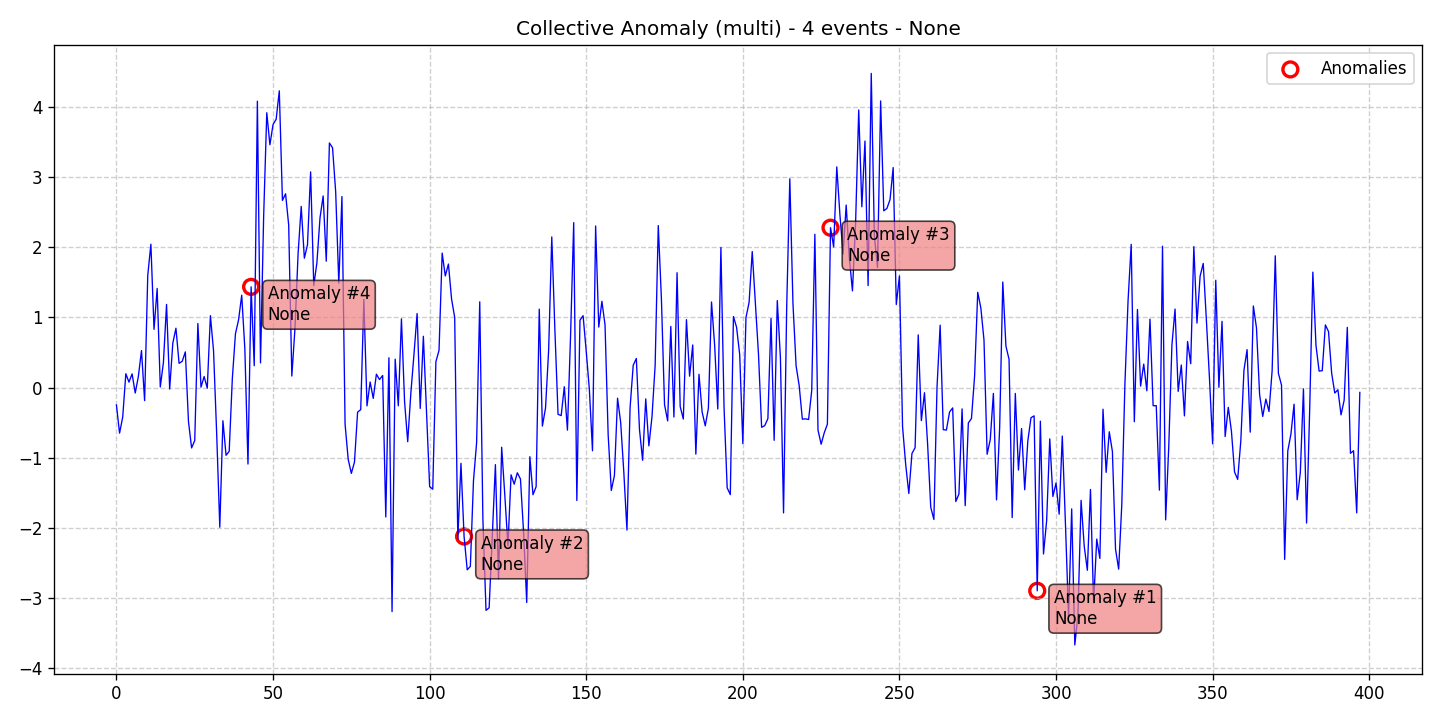

The file beside this chart, header and first rows:
data, stationary, det_lin_up, det_lin_down, det_quad, det_cubic, det_exp, det_damped, stoc_trend, volatility, single_seas, multiple_seas, point_anom_single, point_anom_multi, collect_anom, context_anom, mean_shift, var_shift, trend_shift, date, is_break, is_anomaly, is_multi, location_beginning
-0.2488, 0, 0, 0, 0, 0, 0, 0, 0, 0, 0, 0, 0, 0, 1, 0, 0, 0, 0, 2020-01-01, 0, 0, 1, 0
-0.6502, 0, 0, 0, 0, 0, 0, 0, 0, 0, 0, 0, 0, 0, 1, 0, 0, 0, 0, 2020-01-02, 0, 0, 1, 0
-0.4219, 0, 0, 0, 0, 0, 0, 0, 0, 0, 0, 0, 0, 0, 1, 0, 0, 0, 0, 2020-01-03, 0, 0, 1, 0
0.1963, 0, 0, 0, 0, 0, 0, 0, 0, 0, 0, 0, 0, 0, 1, 0, 0, 0, 0, 2020-01-04, 0, 0, 1, 0
0.07676, 0, 0, 0, 0, 0, 0, 0, 0, 0, 0, 0, 0, 0, 1, 0, 0, 0, 0, 2020-01-05, 0, 0, 1, 0
0.1945, 0, 0, 0, 0, 0, 0, 0, 0, 0, 0, 0, 0, 0, 1, 0, 0, 0, 0, 2020-01-06, 0, 0, 1, 0
-0.07851, 0, 0, 0, 0, 0, 0, 0, 0, 0, 0, 0, 0, 0, 1, 0, 0, 0, 0, 2020-01-07, 0, 0, 1, 0
0.1579, 0, 0, 0, 0, 0, 0, 0, 0, 0, 0, 0, 0, 0, 1, 0, 0, 0, 0, 2020-01-08, 0, 0, 1, 0
0.5271, 0, 0, 0, 0, 0, 0, 0, 0, 0, 0, 0, 0, 0, 1, 0, 0, 0, 0, 2020-01-09, 0, 0, 1, 0
-0.1867, 0, 0, 0, 0, 0, 0, 0, 0, 0, 0, 0, 0, 0, 1, 0, 0, 0, 0, 2020-01-10, 0, 0, 1, 0
1.598, 0, 0, 0, 0, 0, 0, 0, 0, 0, 0, 0, 0, 0, 1, 0, 0, 0, 0, 2020-01-11, 0, 0, 1, 0
2.043, 0, 0, 0, 0, 0, 0, 0, 0, 0, 0, 0, 0, 0, 1, 0, 0, 0, 0, 2020-01-12, 0, 0, 1, 0
0.8285, 0, 0, 0, 0, 0, 0, 0, 0, 0, 0, 0, 0, 0, 1, 0, 0, 0, 0, 2020-01-13, 0, 0, 1, 0
1.411, 0, 0, 0, 0, 0, 0, 0, 0, 0, 0, 0, 0, 0, 1, 0, 0, 0, 0, 2020-01-14, 0, 0, 1, 0
0.00805, 0, 0, 0, 0, 0, 0, 0, 0, 0, 0, 0, 0, 0, 1, 0, 0, 0, 0, 2020-01-15, 0, 0, 1, 0
0.3567, 0, 0, 0, 0, 0, 0, 0, 0, 0, 0, 0, 0, 0, 1, 0, 0, 0, 0, 2020-01-16, 0, 0, 1, 0
1.184, 0, 0, 0, 0, 0, 0, 0, 0, 0, 0, 0, 0, 0, 1, 0, 0, 0, 0, 2020-01-17, 0, 0, 1, 0
-0.02141, 0, 0, 0, 0, 0, 0, 0, 0, 0, 0, 0, 0, 0, 1, 0, 0, 0, 0, 2020-01-18, 0, 0, 1, 0
0.6329, 0, 0, 0, 0, 0, 0, 0, 0, 0, 0, 0, 0, 0, 1, 0, 0, 0, 0, 2020-01-19, 0, 0, 1, 0
0.8452, 0, 0, 0, 0, 0, 0, 0, 0, 0, 0, 0, 0, 0, 1, 0, 0, 0, 0, 2020-01-20, 0, 0, 1, 0
0.3451, 0, 0, 0, 0, 0, 0, 0, 0, 0, 0, 0, 0, 0, 1, 0, 0, 0, 0, 2020-01-21, 0, 0, 1, 0
0.3734, 0, 0, 0, 0, 0, 0, 0, 0, 0, 0, 0, 0, 0, 1, 0, 0, 0, 0, 2020-01-22, 0, 0, 1, 0
0.5078, 0, 0, 0, 0, 0, 0, 0, 0, 0, 0, 0, 0, 0, 1, 0, 0, 0, 0, 2020-01-23, 0, 0, 1, 0
-0.4856, 0, 0, 0, 0, 0, 0, 0, 0, 0, 0, 0, 0, 0, 1, 0, 0, 0, 0, 2020-01-24, 0, 0, 1, 0
-0.8611, 0, 0, 0, 0, 0, 0, 0, 0, 0, 0, 0, 0, 0, 1, 0, 0, 0, 0, 2020-01-25, 0, 0, 1, 0
-0.7554, 0, 0, 0, 0, 0, 0, 0, 0, 0, 0, 0, 0, 0, 1, 0, 0, 0, 0, 2020-01-26, 0, 0, 1, 0
0.9123, 0, 0, 0, 0, 0, 0, 0, 0, 0, 0, 0, 0, 0, 1, 0, 0, 0, 0, 2020-01-27, 0, 0, 1, 0
0.004987, 0, 0, 0, 0, 0, 0, 0, 0, 0, 0, 0, 0, 0, 1, 0, 0, 0, 0, 2020-01-28, 0, 0, 1, 0
0.1565, 0, 0, 0, 0, 0, 0, 0, 0, 0, 0, 0, 0, 0, 1, 0, 0, 0, 0, 2020-01-29, 0, 0, 1, 0
-0.009056, 0, 0, 0, 0, 0, 0, 0, 0, 0, 0, 0, 0, 0, 1, 0, 0, 0, 0, 2020-01-30, 0, 0, 1, 0
1.024, 0, 0, 0, 0, 0, 0, 0, 0, 0, 0, 0, 0, 0, 1, 0, 0, 0, 0, 2020-01-31, 0, 0, 1, 0
0.5277, 0, 0, 0, 0, 0, 0, 0, 0, 0, 0, 0, 0, 0, 1, 0, 0, 0, 0, 2020-02-01, 0, 0, 1, 0
-0.6505, 0, 0, 0, 0, 0, 0, 0, 0, 0, 0, 0, 0, 0, 1, 0, 0, 0, 0, 2020-02-02, 0, 0, 1, 0
-1.991, 0, 0, 0, 0, 0, 0, 0, 0, 0, 0, 0, 0, 0, 1, 0, 0, 0, 0, 2020-02-03, 0, 0, 1, 0
-0.4734, 0, 0, 0, 0, 0, 0, 0, 0, 0, 0, 0, 0, 0, 1, 0, 0, 0, 0, 2020-02-04, 0, 0, 1, 0
-0.9657, 0, 0, 0, 0, 0, 0, 0, 0, 0, 0, 0, 0, 0, 1, 0, 0, 0, 0, 2020-02-05, 0, 0, 1, 0
-0.9091, 0, 0, 0, 0, 0, 0, 0, 0, 0, 0, 0, 0, 0, 1, 0, 0, 0, 0, 2020-02-06, 0, 0, 1, 0
0.1255, 0, 0, 0, 0, 0, 0, 0, 0, 0, 0, 0, 0, 0, 1, 0, 0, 0, 0, 2020-02-07, 0, 0, 1, 0
0.7659, 0, 0, 0, 0, 0, 0, 0, 0, 0, 0, 0, 0, 0, 1, 0, 0, 0, 0, 2020-02-08, 0, 0, 1, 0
0.9664, 0, 0, 0, 0, 0, 0, 0, 0, 0, 0, 0, 0, 0, 1, 0, 0, 0, 0, 2020-02-09, 0, 0, 1, 0
1.316, 0, 0, 0, 0, 0, 0, 0, 0, 0, 0, 0, 0, 0, 1, 0, 0, 0, 0, 2020-02-10, 0, 0, 1, 0
0.5523, 0, 0, 0, 0, 0, 0, 0, 0, 0, 0, 0, 0, 0, 1, 0, 0, 0, 0, 2020-02-11, 0, 0, 1, 0
-1.091, 0, 0, 0, 0, 0, 0, 0, 0, 0, 0, 0, 0, 0, 1, 0, 0, 0, 0, 2020-02-12, 0, 0, 1, 0
1.435, 0, 0, 0, 0, 0, 0, 0, 0, 0, 0, 0, 0, 0, 1, 0, 0, 0, 0, 2020-02-13, 0, 1, 1, 0
0.3111, 0, 0, 0, 0, 0, 0, 0, 0, 0, 0, 0, 0, 0, 1, 0, 0, 0, 0, 2020-02-14, 0, 0, 1, 0
4.081, 0, 0, 0, 0, 0, 0, 0, 0, 0, 0, 0, 0, 0, 1, 0, 0, 0, 0, 2020-02-15, 0, 0, 1, 0
0.3508, 0, 0, 0, 0, 0, 0, 0, 0, 0, 0, 0, 0, 0, 1, 0, 0, 0, 0, 2020-02-16, 0, 0, 1, 0
2.433, 0, 0, 0, 0, 0, 0, 0, 0, 0, 0, 0, 0, 0, 1, 0, 0, 0, 0, 2020-02-17, 0, 0, 1, 0
3.916, 0, 0, 0, 0, 0, 0, 0, 0, 0, 0, 0, 0, 0, 1, 0, 0, 0, 0, 2020-02-18, 0, 0, 1, 0
3.459, 0, 0, 0, 0, 0, 0, 0, 0, 0, 0, 0, 0, 0, 1, 0, 0, 0, 0, 2020-02-19, 0, 0, 1, 0
3.749, 0, 0, 0, 0, 0, 0, 0, 0, 0, 0, 0, 0, 0, 1, 0, 0, 0, 0, 2020-02-20, 0, 0, 1, 0
3.824, 0, 0, 0, 0, 0, 0, 0, 0, 0, 0, 0, 0, 0, 1, 0, 0, 0, 0, 2020-02-21, 0, 0, 1, 0
4.229, 0, 0, 0, 0, 0, 0, 0, 0, 0, 0, 0, 0, 0, 1, 0, 0, 0, 0, 2020-02-22, 0, 0, 1, 0
2.667, 0, 0, 0, 0, 0, 0, 0, 0, 0, 0, 0, 0, 0, 1, 0, 0, 0, 0, 2020-02-23, 0, 0, 1, 0
2.761, 0, 0, 0, 0, 0, 0, 0, 0, 0, 0, 0, 0, 0, 1, 0, 0, 0, 0, 2020-02-24, 0, 0, 1, 0
2.316, 0, 0, 0, 0, 0, 0, 0, 0, 0, 0, 0, 0, 0, 1, 0, 0, 0, 0, 2020-02-25, 0, 0, 1, 0
0.1636, 0, 0, 0, 0, 0, 0, 0, 0, 0, 0, 0, 0, 0, 1, 0, 0, 0, 0, 2020-02-26, 0, 0, 1, 0
0.839, 0, 0, 0, 0, 0, 0, 0, 0, 0, 0, 0, 0, 0, 1, 0, 0, 0, 0, 2020-02-27, 0, 0, 1, 0
1.909, 0, 0, 0, 0, 0, 0, 0, 0, 0, 0, 0, 0, 0, 1, 0, 0, 0, 0, 2020-02-28, 0, 0, 1, 0
2.581, 0, 0, 0, 0, 0, 0, 0, 0, 0, 0, 0, 0, 0, 1, 0, 0, 0, 0, 2020-02-29, 0, 0, 1, 0
... 338 more rows
